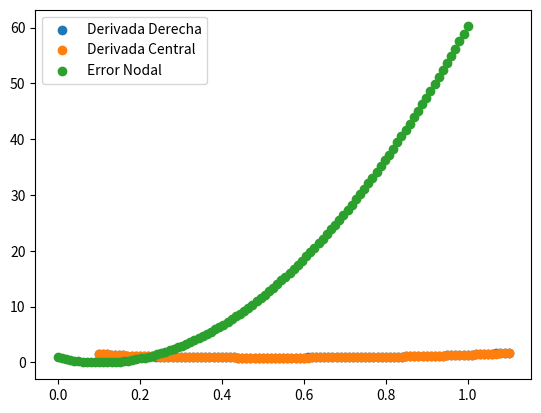

This chart was generated by the following Python code:
# -*- coding: utf-8 -*-
"""
Created on Sun Sep  3 22:11:53 2023

@author: santi
"""
import numpy as np
import matplotlib.pyplot as plt

#Polinomio de interpolación
#p(x) = a0 + a1(x-x0) + a2 (x-x0)(x-x1)


h= 0.01
x= np.linspace(0.1,1.1,101)


#función evaluada en x
def function(x):
    return (np.tan(x))**0.5

f = function(x)
#print(y)

#Hacer el polinomio evaluado en x
a_0 = f[0]
a_1 = (f[1]-f[0])/h
a_2= (f[2]-f[1])/(2*(h**2))
X = np.linspace(0,1,100)

def polinomio (x, X, a_0, a_1, a_2):
    return a_0 + a_1*(X-x[0]) + a_2*(X-x[0])*(X-x[1])

p = polinomio(x, X, a_0, a_1, a_2)
print(p)

#Derivada progresiva
def DefProgresiva(f, x, h): 
    return (f(x+h) - f(x))/h
    

def DefCentral(f, x, h):
    return (f(x+h) - f(x-h))/(2*h)


RDerivative = DefProgresiva(function,x,h)
CDerivative = DefCentral(function,x,h)

plt.scatter(x,RDerivative,label='Derivada Derecha')
plt.scatter(x,CDerivative,label='Derivada Central')
plt.legend()
plt.show()

def ErrorNodal(p, f, X):
    return p - f(X)

ENodal= ErrorNodal(p, function, X)
plt.scatter(X, ENodal, label= 'Error Nodal')
plt.legend()
plt.show()


#Estimación central y progresiva de orden O(h**2)

